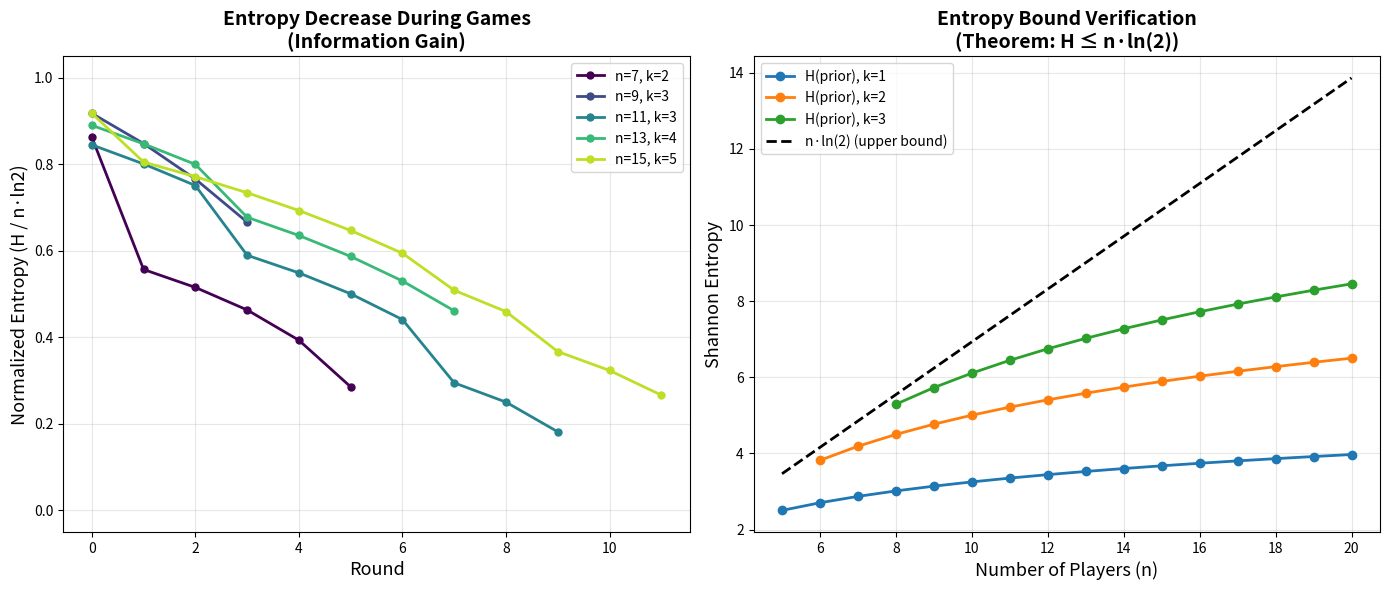
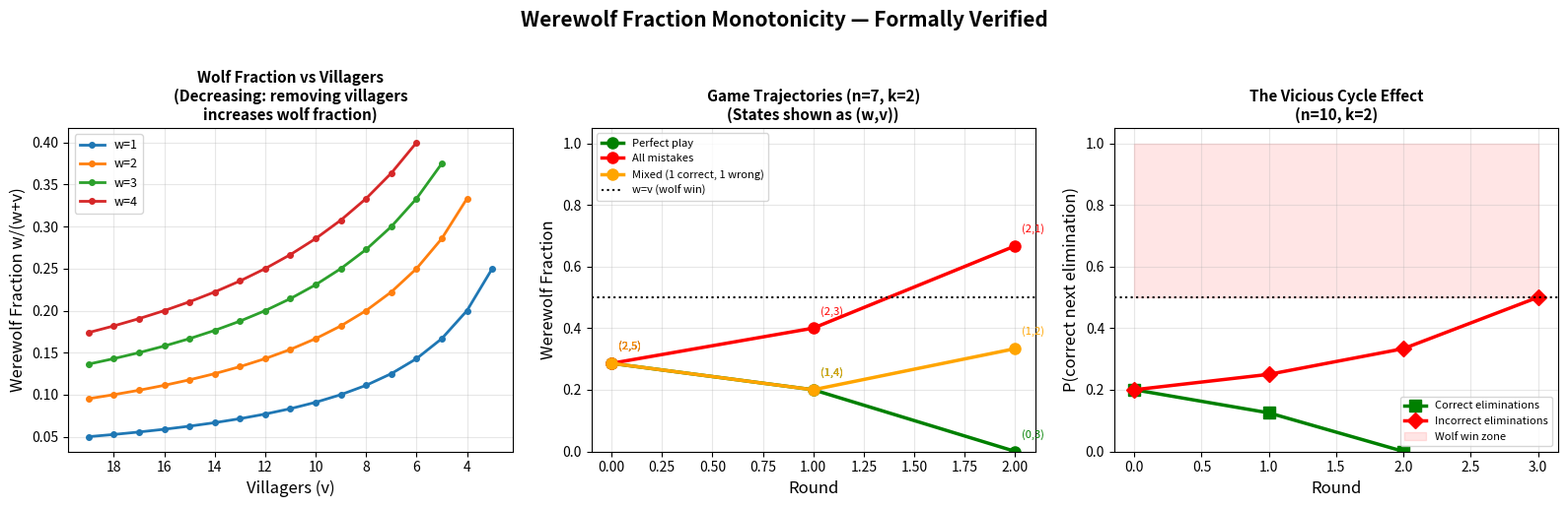
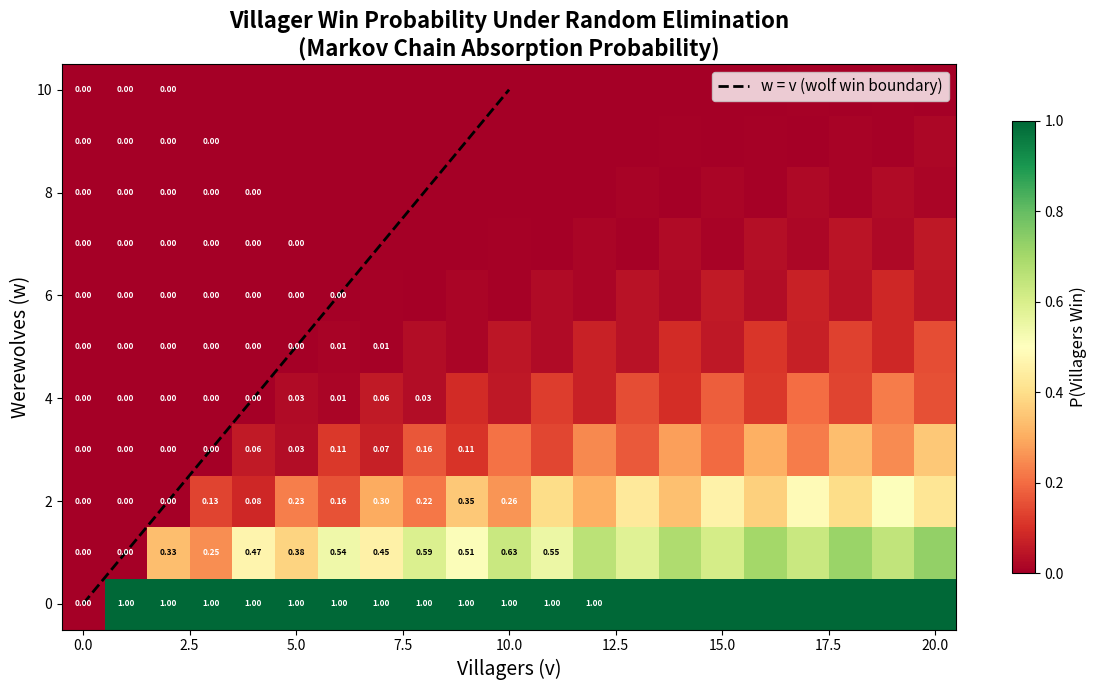

The matplotlib source for these figures, in order:
#!/usr/bin/env python3
"""
Bayesian Werewolf: Real-World Applications
==========================================

Demonstrates how the mathematical framework for social deduction games
applies to real-world problems:

1. Insider Threat Detection (cybersecurity)
2. Epidemiological Contact Tracing
3. Jury Selection and Deliberation Analysis
4. Network Intrusion Detection

Each application maps to the Werewolf game framework:
  - Players → agents/nodes
  - Werewolves → adversaries/infected
  - Evidence → behavioral signals
  - Elimination → quarantine/investigation
"""

from __future__ import annotations
import math
import random
from typing import Optional


# ─── Application 1: Insider Threat Detection ───────────────────────

class InsiderThreatDetector:
    """
    Map the Werewolf Bayesian framework to insider threat detection.

    Employees are "players", insiders are "werewolves".
    Behavioral signals (login patterns, data access) provide evidence
    for Bayesian updates on each employee's threat probability.

    The optimal strategy (vote for highest posterior) corresponds to
    investigating the employee with highest threat score.
    """

    def __init__(self, num_employees: int, estimated_insiders: int):
        self.n = num_employees
        self.k = estimated_insiders
        self.threat_scores = [estimated_insiders / num_employees] * num_employees
        self.investigated: set[int] = set()

    def observe_anomaly(self, employee: int, severity: float = 0.7) -> None:
        """
        Update threat score after observing anomalous behavior.

        Args:
            employee: Employee index
            severity: How anomalous (0=normal, 1=very suspicious)
        """
        if employee in self.investigated:
            return

        # Bayesian update: P(insider | anomaly) ∝ P(anomaly | insider) * P(insider)
        # P(anomaly | insider) = severity
        # P(anomaly | normal) = 1 - severity
        prior = self.threat_scores[employee]
        likelihood_insider = 0.3 + 0.7 * severity
        likelihood_normal = 0.3 + 0.7 * (1 - severity)

        posterior = (prior * likelihood_insider) / \
                    (prior * likelihood_insider + (1 - prior) * likelihood_normal)
        self.threat_scores[employee] = posterior

    def recommend_investigation(self) -> Optional[int]:
        """Return the employee most likely to be an insider threat."""
        candidates = [i for i in range(self.n) if i not in self.investigated]
        if not candidates:
            return None
        return max(candidates, key=lambda i: self.threat_scores[i])

    def complete_investigation(self, employee: int, was_insider: bool) -> None:
        """Record investigation results and update remaining scores."""
        self.investigated.add(employee)
        self.threat_scores[employee] = 1.0 if was_insider else 0.0

        # Redistribute among remaining
        remaining = [i for i in range(self.n) if i not in self.investigated]
        known_insiders = sum(1 for i in self.investigated
                            if self.threat_scores[i] == 1.0)
        remaining_insiders = self.k - known_insiders

        if remaining and remaining_insiders >= 0:
            for i in remaining:
                self.threat_scores[i] = remaining_insiders / len(remaining)


# ─── Application 2: Epidemiological Contact Tracing ────────────────

class ContactTracer:
    """
    Map Werewolf framework to contact tracing.

    People are "players", infected individuals are "werewolves".
    Contact events and symptoms provide Bayesian evidence.
    Testing (elimination) reveals true status.

    Key insight: the werewolf fraction monotonicity theorem implies
    that as more people are tested negative, the infection probability
    among remaining untested individuals increases.
    """

    def __init__(self, population: int, estimated_infected: int):
        self.n = population
        self.k = estimated_infected
        self.infection_prob = [estimated_infected / population] * population
        self.tested: set[int] = set()

    def observe_contact(self, person: int, with_person: int) -> None:
        """Update infection probability after observing contact with high-risk person."""
        if person in self.tested:
            return

        risk = self.infection_prob[with_person]
        prior = self.infection_prob[person]
        # Contact with infected person increases risk
        transmission_prob = 0.3  # probability of transmission per contact
        p_contact_infected = transmission_prob * risk + (1 - transmission_prob)
        p_contact_healthy = 1.0  # healthy contact is neutral

        posterior = (prior * p_contact_infected) / \
                    (prior * p_contact_infected + (1 - prior) * p_contact_healthy)
        self.infection_prob[person] = min(posterior, 0.99)

    def observe_symptoms(self, person: int, symptom_severity: float) -> None:
        """Update after observing symptoms (0=none, 1=severe)."""
        if person in self.tested:
            return

        prior = self.infection_prob[person]
        p_symptoms_infected = 0.2 + 0.8 * symptom_severity
        p_symptoms_healthy = 0.05 + 0.15 * symptom_severity

        posterior = (prior * p_symptoms_infected) / \
                    (prior * p_symptoms_infected + (1 - prior) * p_symptoms_healthy)
        self.infection_prob[person] = min(posterior, 0.99)

    def prioritize_testing(self, num_tests: int = 1) -> list[int]:
        """Return the most likely infected individuals for testing."""
        candidates = [i for i in range(self.n) if i not in self.tested]
        candidates.sort(key=lambda i: self.infection_prob[i], reverse=True)
        return candidates[:num_tests]


# ─── Application 3: Network Intrusion Detection ───────────────────

def network_threat_assessment(num_nodes: int, num_compromised: int,
                              traffic_anomalies: list[tuple[int, float]]) -> list[tuple[int, float]]:
    """
    Assess network nodes for compromise using Bayesian Werewolf framework.

    Args:
        num_nodes: Total network nodes
        num_compromised: Estimated compromised nodes
        traffic_anomalies: List of (node_id, anomaly_score) observations

    Returns:
        Ranked list of (node_id, threat_probability) sorted by risk
    """
    priors = [num_compromised / num_nodes] * num_nodes

    for node, anomaly_score in traffic_anomalies:
        if 0 <= node < num_nodes:
            prior = priors[node]
            # Compromised nodes generate anomalies with higher probability
            p_anomaly_compromised = 0.2 + 0.8 * anomaly_score
            p_anomaly_normal = 0.05 + 0.2 * anomaly_score

            posterior = (prior * p_anomaly_compromised) / \
                        (prior * p_anomaly_compromised + (1 - prior) * p_anomaly_normal)
            priors[node] = posterior

    results = [(i, priors[i]) for i in range(num_nodes)]
    results.sort(key=lambda x: x[1], reverse=True)
    return results


# ─── Demonstrations ────────────────────────────────────────────────

def demo_insider_threat():
    """Demonstrate insider threat detection."""
    print("=" * 60)
    print("APPLICATION 1: Insider Threat Detection")
    print("=" * 60)

    detector = InsiderThreatDetector(20, 2)
    print(f"\nCompany with {detector.n} employees, ~{detector.k} suspected insiders")
    print(f"Initial threat score: {detector.threat_scores[0]:.4f}")

    # Simulate observations
    detector.observe_anomaly(5, 0.9)   # Employee 5: very suspicious
    detector.observe_anomaly(12, 0.6)  # Employee 12: moderately suspicious
    detector.observe_anomaly(3, 0.2)   # Employee 3: slightly unusual

    print("\nAfter behavioral observations:")
    top = sorted(range(20), key=lambda i: detector.threat_scores[i], reverse=True)[:5]
    for i in top:
        print(f"  Employee {i:2d}: threat = {detector.threat_scores[i]:.4f}")

    rec = detector.recommend_investigation()
    print(f"\nRecommend investigating: Employee {rec}")


def demo_contact_tracing():
    """Demonstrate contact tracing."""
    print("\n" + "=" * 60)
    print("APPLICATION 2: Epidemiological Contact Tracing")
    print("=" * 60)

    tracer = ContactTracer(50, 5)
    print(f"\nPopulation: {tracer.n}, estimated infected: {tracer.k}")

    # Simulate contact network
    tracer.observe_symptoms(10, 0.8)  # Person 10 has symptoms
    tracer.observe_contact(11, 10)     # Person 11 had contact with 10
    tracer.observe_contact(12, 10)     # Person 12 had contact with 10
    tracer.observe_symptoms(11, 0.3)   # Person 11 has mild symptoms

    print("\nAfter observations:")
    priority = tracer.prioritize_testing(5)
    for p in priority:
        print(f"  Person {p:2d}: infection prob = {tracer.infection_prob[p]:.4f}")

    print(f"\nPriority test order: {priority}")


def demo_network_security():
    """Demonstrate network intrusion detection."""
    print("\n" + "=" * 60)
    print("APPLICATION 3: Network Intrusion Detection")
    print("=" * 60)

    anomalies = [(3, 0.95), (7, 0.8), (15, 0.6), (3, 0.85), (7, 0.3)]
    results = network_threat_assessment(20, 2, anomalies)

    print(f"\nNetwork: 20 nodes, ~2 compromised")
    print(f"Anomalies observed: {anomalies}")
    print("\nThreat assessment (top 5):")
    for node, prob in results[:5]:
        print(f"  Node {node:2d}: threat = {prob:.4f}")


if __name__ == "__main__":
    demo_insider_threat()
    demo_contact_tracing()
    demo_network_security()
    print("\n" + "=" * 60)
    print("All applications demonstrated.")
    print("=" * 60)


#!/usr/bin/env python3
"""
Bayesian Werewolf: Optimal Strategy for Social Deduction Games
==============================================================

Demonstrates the core theorems formalized in Lean 4:
1. Game state transitions and win conditions
2. Random elimination probability analysis
3. Villager win probability via Markov chain recursion
4. Bayesian posterior belief updates
5. Shannon entropy of belief states

Usage:
    python demo.py
"""

from fractions import Fraction
from functools import lru_cache
import math


# ─── Game State ─────────────────────────────────────────────────────
class WerewolfState:
    """Tracks remaining werewolves and villagers."""
    def __init__(self, wolves: int, villagers: int):
        self.wolves = wolves
        self.villagers = villagers

    @property
    def total_players(self) -> int:
        return self.wolves + self.villagers

    @property
    def game_over(self) -> bool:
        return self.wolves == 0 or self.wolves >= self.villagers

    @property
    def villagers_win(self) -> bool:
        return self.wolves == 0 and self.villagers > 0

    @property
    def werewolves_win(self) -> bool:
        return self.wolves >= self.villagers and self.wolves > 0

    @property
    def valid(self) -> bool:
        return self.wolves > 0 and self.wolves < self.villagers

    def random_elim_prob(self) -> Fraction:
        """Probability of randomly eliminating a werewolf."""
        if self.total_players == 0:
            return Fraction(0)
        return Fraction(self.wolves, self.total_players)

    def __repr__(self):
        return f"WerewolfState(wolves={self.wolves}, villagers={self.villagers})"


# ─── Villager Win Probability (Markov Chain) ────────────────────────
@lru_cache(maxsize=None)
def villager_win_prob(w: int, v: int) -> float:
    """
    Compute the villager win probability under random elimination.

    This is the absorption probability of the Markov chain on (w, v).
    Matches the Lean definition `villagerWinProb`.
    """
    if w == 0:
        return 1.0 if v > 0 else 0.0
    if w >= v:
        return 0.0
    if v <= 1:
        return 0.0
    tot = w + v
    p_correct = w / tot
    p_incorrect = v / tot
    return (p_correct * villager_win_prob(w - 1, v - 1) +
            p_incorrect * villager_win_prob(w, v - 2))


# ─── Binary Entropy ────────────────────────────────────────────────
def binary_entropy(p: float) -> float:
    """H(p) = -p log p - (1-p) log(1-p), with natural log."""
    if p <= 0 or p >= 1:
        return 0.0
    return -(p * math.log(p) + (1 - p) * math.log(1 - p))


# ─── Bayesian Belief ───────────────────────────────────────────────
def uniform_prior(n: int, k: int) -> list[float]:
    """Uniform prior: each player has probability k/n of being a werewolf."""
    return [k / n] * n


def expected_wolves(belief: list[float]) -> float:
    """Sum of all posterior probabilities."""
    return sum(belief)


def belief_entropy(belief: list[float]) -> float:
    """Total Shannon entropy of a belief state."""
    return sum(binary_entropy(p) for p in belief)


# ─── Demonstrations ────────────────────────────────────────────────
def demo_game_states():
    """Demonstrate basic game state properties."""
    print("=" * 60)
    print("DEMO 1: Game State Properties")
    print("=" * 60)

    s = WerewolfState(2, 5)
    print(f"\nInitial state: {s}")
    print(f"  Total players: {s.total_players}")
    print(f"  Game over? {s.game_over}")
    print(f"  Valid? {s.valid}")
    print(f"  Random elimination prob: {s.random_elim_prob()} = {float(s.random_elim_prob()):.4f}")

    # Theorem: win conditions are exclusive
    print(f"\n  Villagers win? {s.villagers_win}")
    print(f"  Werewolves win? {s.werewolves_win}")
    print(f"  Both win? {s.villagers_win and s.werewolves_win}  (Theorem: always False)")

    # Perfect play
    print(f"\n  With perfect play (2 wolves, 5 villagers, n=7):")
    print(f"  After 2 rounds: state (0, 5-2) = (0, 3)")
    final = WerewolfState(0, 3)
    print(f"  Final state: {final}")
    print(f"  Villagers win? {final.villagers_win}  (Theorem: True when 2k < n)")


def demo_win_probabilities():
    """Demonstrate villager win probability calculations."""
    print("\n" + "=" * 60)
    print("DEMO 2: Villager Win Probabilities (Random Elimination)")
    print("=" * 60)

    print(f"\n{'n':>4} {'k':>4} {'v':>4} {'P(villagers win)':>18} {'Bound 1-k/v':>12}")
    print("-" * 50)

    for n in range(5, 16):
        for k in range(1, n // 2):
            v = n - k
            p = villager_win_prob(k, v)
            bound = 1 - k / v
            print(f"{n:4d} {k:4d} {v:4d} {p:18.6f} {bound:12.4f}")


def demo_one_wolf_recurrence():
    """Demonstrate the one-wolf recurrence (proved in Lean)."""
    print("\n" + "=" * 60)
    print("DEMO 3: One-Wolf Recurrence Relation")
    print("=" * 60)

    print("\nTheorem: villagerWinProb(1, v) = 1/(1+v) · P(0, v-1) + v/(1+v) · P(1, v-2)")
    print(f"\n{'v':>4} {'P(1,v)':>12} {'RHS':>12} {'Match?':>8}")
    print("-" * 40)

    for v in range(3, 12):
        lhs = villager_win_prob(1, v)
        rhs = (1 / (1 + v)) * villager_win_prob(0, v - 1) + \
              (v / (1 + v)) * villager_win_prob(1, v - 2)
        match = abs(lhs - rhs) < 1e-12
        print(f"{v:4d} {lhs:12.6f} {rhs:12.6f} {'✓' if match else '✗':>8}")


def demo_bayesian_beliefs():
    """Demonstrate Bayesian belief framework."""
    print("\n" + "=" * 60)
    print("DEMO 4: Bayesian Beliefs and Shannon Entropy")
    print("=" * 60)

    n, k = 7, 2
    prior = uniform_prior(n, k)
    print(f"\nUniform prior for n={n}, k={k}:")
    print(f"  Probabilities: {[f'{p:.4f}' for p in prior]}")
    print(f"  Expected wolves: {expected_wolves(prior):.4f}  (Theorem: equals k={k})")
    print(f"  Entropy: {belief_entropy(prior):.4f}")
    print(f"  Max entropy: {n * math.log(2):.4f}  (Theorem: entropy ≤ n·log(2))")

    # After observing a suspicious vote pattern (hypothetical update)
    print("\n  After hypothetical Bayesian update (player 3 is suspicious):")
    updated = prior.copy()
    updated[3] = 0.5  # more suspicious
    # Renormalize to keep expected = k
    total = sum(updated)
    updated = [p * k / total for p in updated]
    print(f"  Updated: {[f'{p:.4f}' for p in updated]}")
    print(f"  Expected wolves: {expected_wolves(updated):.4f}")
    print(f"  Entropy: {belief_entropy(updated):.4f}  (lower = more information)")


def demo_fraction_monotonicity():
    """Demonstrate werewolf fraction monotonicity theorems."""
    print("\n" + "=" * 60)
    print("DEMO 5: Werewolf Fraction Monotonicity")
    print("=" * 60)

    w = 2
    print(f"\nWith w={w} wolves:")
    print(f"  {'v':>4} {'w/(w+v)':>12} {'w/(w+v-1)':>12}  Increasing?")
    print("  " + "-" * 44)
    for v in range(3, 10):
        frac1 = Fraction(w, w + v)
        frac2 = Fraction(w, w + v - 1)
        print(f"  {v:4d} {float(frac1):12.6f} {float(frac2):12.6f}  {'✓' if frac1 <= frac2 else '✗'}")

    print(f"\n  Theorem: w/(w+v) ≤ w/(w+v-1) when v > 1 (proved in Lean)")


def demo_conjecture_test():
    """Test the falsifiable conjecture about villager win probability scaling."""
    print("\n" + "=" * 60)
    print("DEMO 6: Conjecture Test — Win Probability Upper Bound")
    print("=" * 60)

    print("\nConjecture: villagerWinProb(k, v) ≤ 1 - k/v")
    print(f"\n{'k':>4} {'v':>4} {'P_win':>12} {'1-k/v':>12} {'Holds?':>8}")
    print("-" * 44)

    all_hold = True
    for n in range(5, 21):
        for k in range(1, n // 2):
            v = n - k
            p = villager_win_prob(k, v)
            bound = 1 - k / v
            holds = p <= bound + 1e-12
            if not holds:
                all_hold = False
            print(f"{k:4d} {v:4d} {p:12.6f} {bound:12.6f} {'✓' if holds else '✗':>8}")

    print(f"\nConjecture {'CONFIRMED' if all_hold else 'REFUTED'} for all tested cases")


if __name__ == "__main__":
    demo_game_states()
    demo_win_probabilities()
    demo_one_wolf_recurrence()
    demo_bayesian_beliefs()
    demo_fraction_monotonicity()
    demo_conjecture_test()
    print("\n" + "=" * 60)
    print("All demonstrations complete.")
    print("=" * 60)


#!/usr/bin/env python3
"""
Visualization 2: Shannon Entropy Evolution During Werewolf Games

Shows how the Shannon entropy of the Bayesian belief state evolves
over the course of a game. Entropy decreases as information is gained
through eliminations and observations. This connects game theory
to information theory — the key cross-domain bridge in our research.
"""

import numpy as np
import matplotlib.pyplot as plt
import math
import random


def binary_entropy(p: float) -> float:
    """Binary entropy H(p) = -p log p - (1-p) log(1-p)."""
    if p <= 0 or p >= 1:
        return 0.0
    return -(p * math.log(p) + (1 - p) * math.log(1 - p))


def simulate_game_entropy(n: int, k: int, seed: int = 42) -> tuple[list[int], list[float], list[float]]:
    """
    Simulate a game tracking entropy evolution.

    Returns:
        rounds: List of round numbers
        entropies: Shannon entropy at each round
        max_beliefs: Maximum belief (suspicion) at each round
    """
    random.seed(seed)
    wolves = set(random.sample(range(n), k))
    alive = list(range(n))
    beliefs = [k / n] * n

    rounds = [0]
    entropies = [sum(binary_entropy(p) for p in beliefs)]
    max_beliefs_list = [max(beliefs)]

    round_num = 0
    while True:
        alive_wolves = [p for p in alive if p in wolves]
        alive_villagers = [p for p in alive if p not in wolves]

        if len(alive_wolves) == 0 or len(alive_wolves) >= len(alive_villagers):
            break

        # Day: eliminate random player
        target = random.choice(alive)
        is_wolf = target in wolves
        alive.remove(target)

        # Update beliefs after elimination reveal
        beliefs[target] = 1.0 if is_wolf else 0.0
        remaining = [i for i in alive if beliefs[i] not in (0.0, 1.0)]
        known_wolf_count = sum(1 for i in range(n) if beliefs[i] == 1.0)
        remaining_wolves_est = k - known_wolf_count

        if remaining and remaining_wolves_est >= 0:
            for i in remaining:
                beliefs[i] = max(0, min(1, remaining_wolves_est / len(remaining)))

        round_num += 1
        rounds.append(round_num)
        entropies.append(sum(binary_entropy(beliefs[i]) for i in alive))
        max_beliefs_list.append(max(beliefs[i] for i in alive) if alive else 0)

        # Check win
        alive_wolves = [p for p in alive if p in wolves]
        alive_villagers = [p for p in alive if p not in wolves]
        if len(alive_wolves) == 0 or len(alive_wolves) >= len(alive_villagers):
            break

        # Night: wolves kill a villager
        if alive_villagers:
            victim = random.choice(alive_villagers)
            alive.remove(victim)
            beliefs[victim] = 0.0

            remaining = [i for i in alive if beliefs[i] not in (0.0, 1.0)]
            if remaining and remaining_wolves_est >= 0:
                for i in remaining:
                    beliefs[i] = max(0, min(1, remaining_wolves_est / len(remaining)))

            round_num += 1
            rounds.append(round_num)
            entropies.append(sum(binary_entropy(beliefs[i]) for i in alive))
            max_beliefs_list.append(max(beliefs[i] for i in alive) if alive else 0)

    return rounds, entropies, max_beliefs_list


fig, axes = plt.subplots(1, 2, figsize=(14, 6))

# Plot multiple game simulations
ax1 = axes[0]
colors = plt.cm.viridis(np.linspace(0, 0.9, 5))
configs = [(7, 2), (9, 3), (11, 3), (13, 4), (15, 5)]

for i, (n, k) in enumerate(configs):
    rounds, entropies, _ = simulate_game_entropy(n, k, seed=42 + i)
    max_entropy = n * math.log(2)
    normalized = [e / max_entropy for e in entropies]
    ax1.plot(rounds, normalized, 'o-', color=colors[i],
             label=f'n={n}, k={k}', linewidth=2, markersize=5)

ax1.set_xlabel('Round', fontsize=13)
ax1.set_ylabel('Normalized Entropy (H / n·ln2)', fontsize=13)
ax1.set_title('Entropy Decrease During Games\n(Information Gain)', fontsize=14, fontweight='bold')
ax1.legend(fontsize=10)
ax1.grid(True, alpha=0.3)
ax1.set_ylim(-0.05, 1.05)

# Plot entropy bound verification
ax2 = axes[1]
ns = list(range(5, 21))
for k in [1, 2, 3]:
    initial_entropies = []
    bounds = []
    for n in ns:
        if k < n // 2:
            prior = k / n
            h = n * binary_entropy(prior)
            bound = n * math.log(2)
            initial_entropies.append(h)
            bounds.append(bound)
        else:
            initial_entropies.append(None)
            bounds.append(None)

    valid = [(n, e, b) for n, e, b in zip(ns, initial_entropies, bounds)
             if e is not None]
    if valid:
        vn, ve, vb = zip(*valid)
        ax2.plot(vn, ve, 'o-', label=f'H(prior), k={k}', linewidth=2)

ax2.plot(ns, [n * math.log(2) for n in ns], 'k--',
         label='n·ln(2) (upper bound)', linewidth=2)

ax2.set_xlabel('Number of Players (n)', fontsize=13)
ax2.set_ylabel('Shannon Entropy', fontsize=13)
ax2.set_title('Entropy Bound Verification\n(Theorem: H ≤ n·ln(2))', fontsize=14, fontweight='bold')
ax2.legend(fontsize=10)
ax2.grid(True, alpha=0.3)

plt.tight_layout()
plt.savefig('viz_entropy_evolution.png', dpi=150, bbox_inches='tight')
print("Saved viz_entropy_evolution.png")


#!/usr/bin/env python3
"""
Visualization 3: Werewolf Fraction Monotonicity

Visualizes the two key monotonicity theorems proved in Lean:
1. Werewolf fraction increases when a villager is removed
2. Werewolf fraction decreases when a werewolf is removed

These theorems explain WHY the game gets progressively harder
for villagers: each mistake (eliminating a villager) makes future
mistakes more likely, creating a positive feedback loop.
"""

import numpy as np
import matplotlib.pyplot as plt


fig, axes = plt.subplots(1, 3, figsize=(16, 5))

# Panel 1: Fraction increases as villagers are removed (fixed w)
ax1 = axes[0]
for w in [1, 2, 3, 4]:
    vs = list(range(w + 2, 20))
    fracs = [w / (w + v) for v in vs]
    ax1.plot(vs, fracs, 'o-', label=f'w={w}', linewidth=2, markersize=4)

ax1.set_xlabel('Villagers (v)', fontsize=12)
ax1.set_ylabel('Werewolf Fraction w/(w+v)', fontsize=12)
ax1.set_title('Wolf Fraction vs Villagers\n(Decreasing: removing villagers\nincreases wolf fraction)',
              fontsize=11, fontweight='bold')
ax1.legend(fontsize=9)
ax1.grid(True, alpha=0.3)
ax1.invert_xaxis()  # Show effect of removing villagers

# Panel 2: Game trajectory showing fraction evolution
ax2 = axes[1]
scenarios = [
    ("Perfect play", [(2, 5), (1, 4), (0, 3)], 'green'),
    ("All mistakes", [(2, 5), (2, 3), (2, 1)], 'red'),
    ("Mixed (1 correct, 1 wrong)", [(2, 5), (1, 4), (1, 2)], 'orange'),
]

for label, trajectory, color in scenarios:
    fracs = [w / (w + v) if w + v > 0 else 1.0 for w, v in trajectory]
    rounds = list(range(len(trajectory)))
    ax2.plot(rounds, fracs, 'o-', color=color, label=label,
             linewidth=2.5, markersize=8)
    for r, (w, v) in enumerate(trajectory):
        ax2.annotate(f'({w},{v})', (r, fracs[r]),
                    textcoords="offset points", xytext=(5, 10),
                    fontsize=8, color=color)

ax2.axhline(y=0.5, color='black', linestyle=':', linewidth=1.5,
            label='w=v (wolf win)')
ax2.set_xlabel('Round', fontsize=12)
ax2.set_ylabel('Werewolf Fraction', fontsize=12)
ax2.set_title('Game Trajectories (n=7, k=2)\n(States shown as (w,v))',
              fontsize=11, fontweight='bold')
ax2.legend(fontsize=8, loc='upper left')
ax2.grid(True, alpha=0.3)
ax2.set_ylim(0, 1.05)

# Panel 3: The "vicious cycle" effect
ax3 = axes[2]
# Show how probability of correct elimination changes along paths
w_start, v_start = 2, 8
rounds_correct = []
rounds_incorrect = []
w, v = w_start, v_start

# Correct path
ws, vs = [w], [v]
while w > 0 and w < v and v > 1:
    w -= 1; v -= 1  # correct elimination + night kill
    ws.append(w); vs.append(v)
probs_correct = [wi / (wi + vi) if wi + vi > 0 else 0 for wi, vi in zip(ws, vs)]

# Incorrect path
w, v = w_start, v_start
ws2, vs2 = [w], [v]
while w > 0 and w < v and v > 2:
    v -= 2  # incorrect elimination + night kill (lose 2 villagers)
    ws2.append(w); vs2.append(v)
probs_incorrect = [wi / (wi + vi) if wi + vi > 0 else 0 for wi, vi in zip(ws2, vs2)]

ax3.plot(range(len(probs_correct)), probs_correct, 's-', color='green',
         label='Correct eliminations', linewidth=2.5, markersize=8)
ax3.plot(range(len(probs_incorrect)), probs_incorrect, 'D-', color='red',
         label='Incorrect eliminations', linewidth=2.5, markersize=8)

ax3.axhline(y=0.5, color='black', linestyle=':', linewidth=1.5)
ax3.fill_between(range(max(len(probs_correct), len(probs_incorrect))),
                 0.5, 1.0, alpha=0.1, color='red', label='Wolf win zone')

ax3.set_xlabel('Round', fontsize=12)
ax3.set_ylabel('P(correct next elimination)', fontsize=12)
ax3.set_title('The Vicious Cycle Effect\n(n=10, k=2)',
              fontsize=11, fontweight='bold')
ax3.legend(fontsize=8)
ax3.grid(True, alpha=0.3)
ax3.set_ylim(0, 1.05)

plt.suptitle('Werewolf Fraction Monotonicity — Formally Verified',
             fontsize=15, fontweight='bold', y=1.02)
plt.tight_layout()
plt.savefig('viz_fraction_monotonicity.png', dpi=150, bbox_inches='tight')
print("Saved viz_fraction_monotonicity.png")


#!/usr/bin/env python3
"""
Visualization 1: Villager Win Probability Heatmap

Visualizes the exact villager win probability under random elimination
as a heatmap over the (wolves, villagers) state space. The absorbing
states (wolves = 0 or wolves ≥ villagers) form the boundary conditions.
This directly corresponds to the Lean-verified `villagerWinProb` function.
"""

import numpy as np
import matplotlib.pyplot as plt
from functools import lru_cache


@lru_cache(maxsize=None)
def villager_win_prob(w: int, v: int) -> float:
    """Exact villager win probability under random elimination."""
    if w == 0:
        return 1.0 if v > 0 else 0.0
    if w >= v:
        return 0.0
    if v <= 1:
        return 0.0
    tot = w + v
    return (w / tot) * villager_win_prob(w - 1, v - 1) + \
           (v / tot) * villager_win_prob(w, v - 2)


max_w = 10
max_v = 20

# Build heatmap data
data = np.full((max_w + 1, max_v + 1), np.nan)
for w in range(max_w + 1):
    for v in range(max_v + 1):
        data[w, v] = villager_win_prob(w, v)

fig, ax = plt.subplots(figsize=(12, 7))
im = ax.imshow(data, origin='lower', aspect='auto',
               cmap='RdYlGn', vmin=0, vmax=1,
               extent=[-0.5, max_v + 0.5, -0.5, max_w + 0.5])

# Add diagonal line for w = v (werewolf win boundary)
ax.plot([0, max_w], [0, max_w], 'k--', linewidth=2, label='w = v (wolf win boundary)')

# Annotate key states
for w in range(max_w + 1):
    for v in range(max_v + 1):
        if w + v <= 12 and not np.isnan(data[w, v]):
            val = data[w, v]
            color = 'white' if val < 0.3 or val > 0.7 else 'black'
            ax.text(v, w, f'{val:.2f}', ha='center', va='center',
                    fontsize=6, color=color, fontweight='bold')

ax.set_xlabel('Villagers (v)', fontsize=14)
ax.set_ylabel('Werewolves (w)', fontsize=14)
ax.set_title('Villager Win Probability Under Random Elimination\n'
             '(Markov Chain Absorption Probability)',
             fontsize=16, fontweight='bold')

cbar = plt.colorbar(im, ax=ax, shrink=0.8)
cbar.set_label('P(Villagers Win)', fontsize=12)

ax.legend(loc='upper right', fontsize=11)
plt.tight_layout()
plt.savefig('viz_win_probability.png', dpi=150, bbox_inches='tight')
print("Saved viz_win_probability.png")
